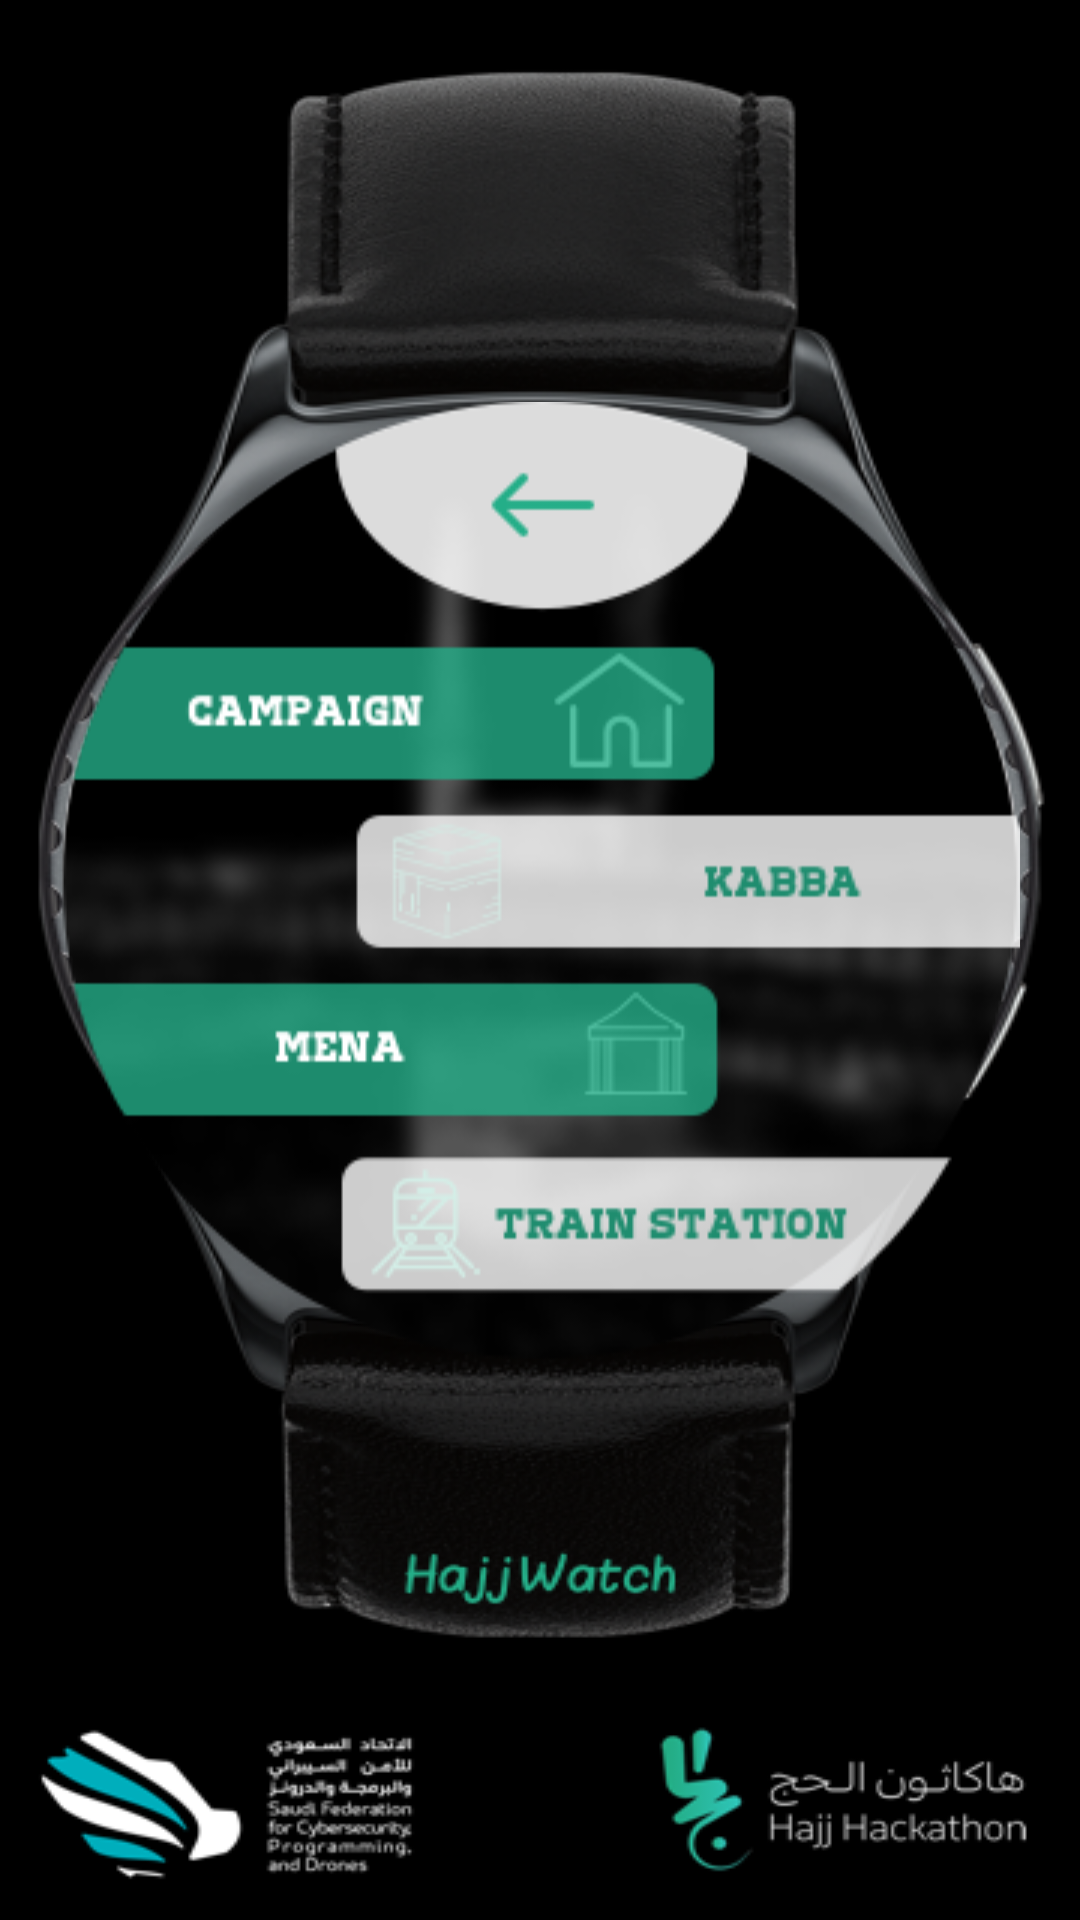

Android layout source for this screen:
<!-- AndroidManifest.xml: application theme AppTheme -->
<!-- res/layout/activity_go_to.xml -->
<?xml version="1.0" encoding="utf-8"?>
<android.support.constraint.ConstraintLayout xmlns:android="http://schemas.android.com/apk/res/android"
    xmlns:app="http://schemas.android.com/apk/res-auto"
    xmlns:tools="http://schemas.android.com/tools"
    android:layout_width="match_parent"
    android:layout_height="match_parent"
    android:orientation="vertical"
    android:background="@drawable/galaxys8"
    tools:context=".GoTo">

    <ImageView
        android:id="@+id/imageView"
        android:layout_width="320dp"
        android:layout_height="321dp"
        android:layout_gravity="center"
        android:layout_marginBottom="8dp"
        android:layout_marginEnd="8dp"
        android:layout_marginStart="8dp"
        android:layout_marginTop="5dp"
        android:src="@drawable/location"
        app:layout_constraintBottom_toBottomOf="parent"
        app:layout_constraintEnd_toEndOf="parent"
        app:layout_constraintStart_toStartOf="parent"
        app:layout_constraintTop_toTopOf="parent"
        app:layout_constraintVertical_bias="0.419"
        tools:ignore="MissingConstraints" />

    <ImageView
        android:layout_width="120dp"
        android:layout_height="50dp"
        android:layout_marginBottom="8dp"
        android:layout_marginEnd="8dp"
        android:layout_marginStart="8dp"
        android:layout_marginTop="8dp"
        android:onClick="goBack"
        app:layout_constraintBottom_toBottomOf="@+id/imageView"
        app:layout_constraintEnd_toEndOf="parent"
        app:layout_constraintHorizontal_bias="0.5"
        app:layout_constraintStart_toStartOf="parent"
        app:layout_constraintTop_toTopOf="@+id/imageView"
        app:layout_constraintVertical_bias="0.01" />


    <ImageView
        android:layout_width="210dp"
        android:layout_height="50dp"
        android:layout_marginBottom="8dp"
        android:layout_marginEnd="8dp"
        android:layout_marginStart="8dp"
        android:layout_marginTop="8dp"
        android:onClick="goToCampaign"
        app:layout_constraintBottom_toBottomOf="@+id/imageView"
        app:layout_constraintEnd_toEndOf="parent"
        app:layout_constraintHorizontal_bias="0.336"
        app:layout_constraintStart_toStartOf="parent"
        app:layout_constraintTop_toTopOf="@+id/imageView"
        app:layout_constraintVertical_bias="0.26" />

    <ImageView
        android:layout_width="210dp"
        android:layout_height="50dp"
        android:layout_marginBottom="8dp"
        android:layout_marginEnd="8dp"
        android:layout_marginStart="8dp"
        android:layout_marginTop="8dp"
        android:onClick="goToKabba"
        app:layout_constraintBottom_toBottomOf="@+id/imageView"
        app:layout_constraintEnd_toEndOf="parent"
        app:layout_constraintHorizontal_bias="0.7"
        app:layout_constraintStart_toStartOf="parent"
        app:layout_constraintTop_toTopOf="@+id/imageView"
        app:layout_constraintVertical_bias="0.5" />

    <ImageView
        android:layout_width="210dp"
        android:layout_height="50dp"
        android:layout_marginBottom="8dp"
        android:layout_marginEnd="8dp"
        android:layout_marginStart="8dp"
        android:layout_marginTop="8dp"
        android:onClick="goToMena"
        app:layout_constraintBottom_toBottomOf="@+id/imageView"
        app:layout_constraintEnd_toEndOf="parent"
        app:layout_constraintHorizontal_bias="0.3"
        app:layout_constraintStart_toStartOf="parent"
        app:layout_constraintTop_toTopOf="@+id/imageView"
        app:layout_constraintVertical_bias="0.72" />

    <ImageView
        android:layout_width="210dp"
        android:layout_height="50dp"
        android:layout_marginBottom="8dp"
        android:layout_marginEnd="8dp"
        android:layout_marginStart="8dp"
        android:layout_marginTop="8dp"
        android:onClick="goToTrainStation"
        app:layout_constraintBottom_toBottomOf="@+id/imageView"
        app:layout_constraintEnd_toEndOf="parent"
        app:layout_constraintHorizontal_bias="0.65"
        app:layout_constraintStart_toStartOf="parent"
        app:layout_constraintTop_toTopOf="@+id/imageView"
        app:layout_constraintVertical_bias="0.95" />



</android.support.constraint.ConstraintLayout>
<!-- resources referenced by this layout -->
<resources>
  <!-- drawable galaxys8: png bitmap (drawable, 228327 bytes) -->
  <!-- drawable location: png bitmap (drawable, 44744 bytes) -->
  <style name="AppTheme" parent="Theme.AppCompat.Light.NoActionBar">
          
          <item name="colorPrimary">@color/colorPrimary</item>
          <item name="colorPrimaryDark">@android:color/black</item>
          <item name="colorAccent">@android:color/white</item>
      </style>
  <!-- not gathered from this repository: default colours our renderer supplied (Android Studio template values) -->
  <color name="colorPrimary">#FF6200EE</color>
</resources>
